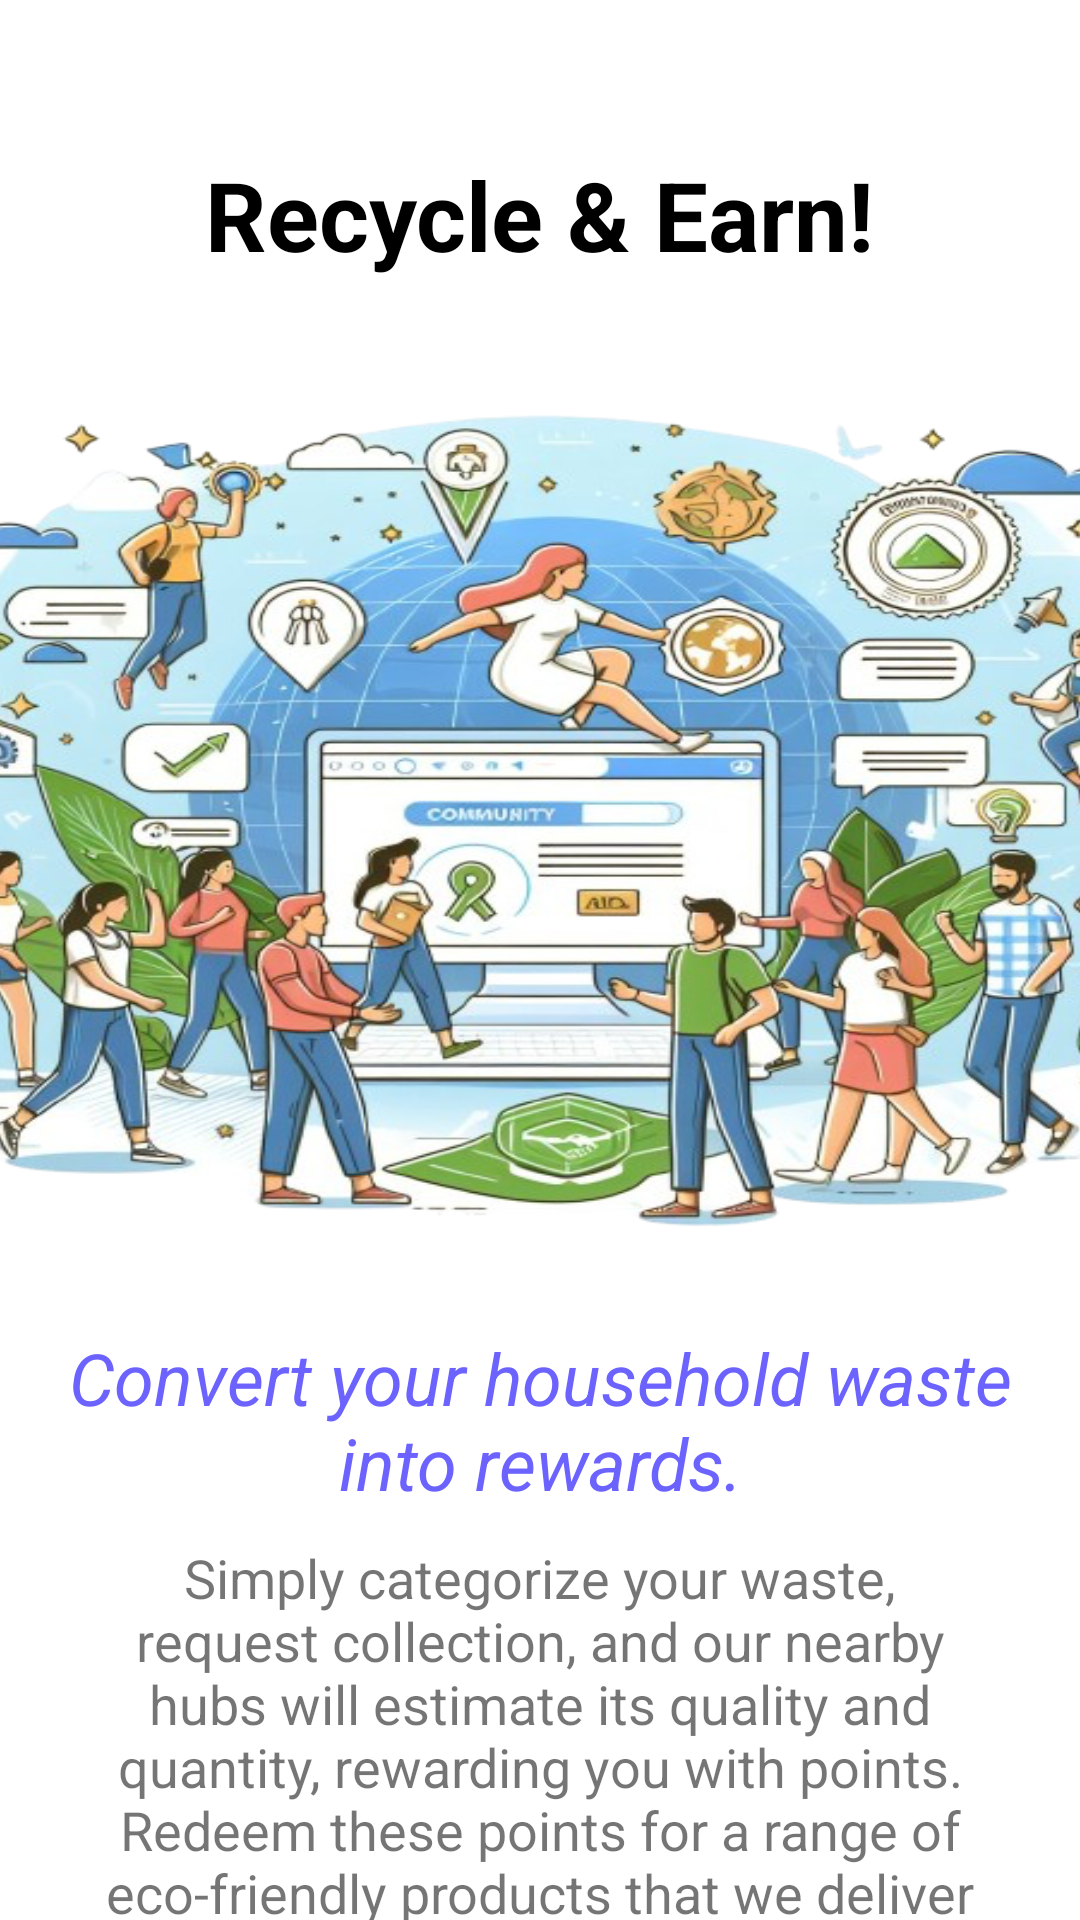

Android layout source for this screen:
<!-- AndroidManifest.xml: application theme Theme.WasteBucks -->
<!-- res/layout/fragment_onboarding2.xml -->
<?xml version="1.0" encoding="utf-8"?>
<androidx.constraintlayout.widget.ConstraintLayout xmlns:android="http://schemas.android.com/apk/res/android"
    xmlns:app="http://schemas.android.com/apk/res-auto"
    xmlns:tools="http://schemas.android.com/tools"
    android:layout_width="match_parent"
    android:layout_height="match_parent"
    tools:context=".OnboardingActivity">


    <com.google.android.material.imageview.ShapeableImageView
        android:id="@+id/imageView2"
        android:layout_width="400dp"
        android:layout_height="300dp"
        android:src="@drawable/onboarding2_illustration"
        app:layout_constraintEnd_toEndOf="parent"
        app:layout_constraintStart_toStartOf="parent"
        app:layout_constraintTop_toBottomOf="@id/textView"
        android:layout_marginTop="30dp"
        android:scaleType="fitXY"
        app:shapeAppearance="@style/customRoundedImageView"/>

    <TextView
        android:id="@+id/textView"
        android:layout_width="wrap_content"
        android:layout_height="wrap_content"
        android:layout_marginBottom="57dp"
        android:text="Recycle &amp; Earn!"
        android:textColor="@color/black"
        android:textSize="32sp"
        android:textStyle="bold"
        app:layout_constraintEnd_toEndOf="@+id/imageView2"
        app:layout_constraintStart_toStartOf="@+id/imageView2"
        app:layout_constraintTop_toTopOf="parent"
        android:layout_marginTop="50dp"/>

    <TextView
        android:id="@+id/textView2"
        android:layout_height="wrap_content"
        android:layout_width="wrap_content"
        android:layout_marginTop="20dp"
        android:paddingHorizontal="15dp"
        android:gravity="center"
        android:text="@string/heading_two"
        android:textColor="@color/violet"
        android:textStyle="italic"
        android:textSize="24sp"
        app:layout_constraintEnd_toEndOf="@+id/imageView2"
        app:layout_constraintStart_toStartOf="@+id/imageView2"
        app:layout_constraintTop_toBottomOf="@+id/imageView2"/>
    <TextView
        android:id="@+id/textView3"
        android:layout_width="wrap_content"
        android:layout_height="wrap_content"
        android:layout_marginTop="10dp"
        android:paddingHorizontal="30dp"
        android:gravity="center"
        android:text="@string/onboarding_two_subject"
        android:textSize="18sp"
        app:layout_constraintEnd_toEndOf="@+id/textView2"
        app:layout_constraintStart_toStartOf="@+id/textView2"
        app:layout_constraintTop_toBottomOf="@+id/textView2"/>
</androidx.constraintlayout.widget.ConstraintLayout>
<!-- resources referenced by this layout -->
<resources>
  <color name="black">#FF000000</color>
  <color name="violet">#6C63FF</color>
  <!-- drawable onboarding2_illustration: png bitmap (drawable, 537296 bytes) -->
  <string name="heading_two">Convert your household waste into rewards.</string>
  <string name="onboarding_two_subject">Simply categorize your waste, request collection, and our nearby hubs will estimate its quality and quantity, rewarding you with points. Redeem these points for a range of eco-friendly products that we deliver straight to you!</string>
  <style name="customRoundedImageView">
  		<item name="cornerFamily">rounded</item>
  		<item name="cornerSize">10dp</item>
  	</style>
  <style name="Theme.WasteBucks" parent="Theme.MaterialComponents.DayNight.DarkActionBar">
          
          <item name="colorPrimary">@color/next_btn</item>
          <item name="colorPrimaryVariant">@color/purple_700</item>
          <item name="colorOnPrimary">@color/white</item>
          
          <item name="colorSecondary">@color/teal_200</item>
          <item name="colorSecondaryVariant">@color/teal_700</item>
          <item name="colorOnSecondary">@color/black</item>
          
          <item name="android:statusBarColor">#E1EBF4</item>
          
      </style>
  <color name="next_btn">#42ABA4</color>
  <color name="purple_700">#FF3700B3</color>
  <color name="white">#FFFFFFFF</color>
  <color name="teal_200">#FF03DAC5</color>
  <color name="teal_700">#FF018786</color>
</resources>
